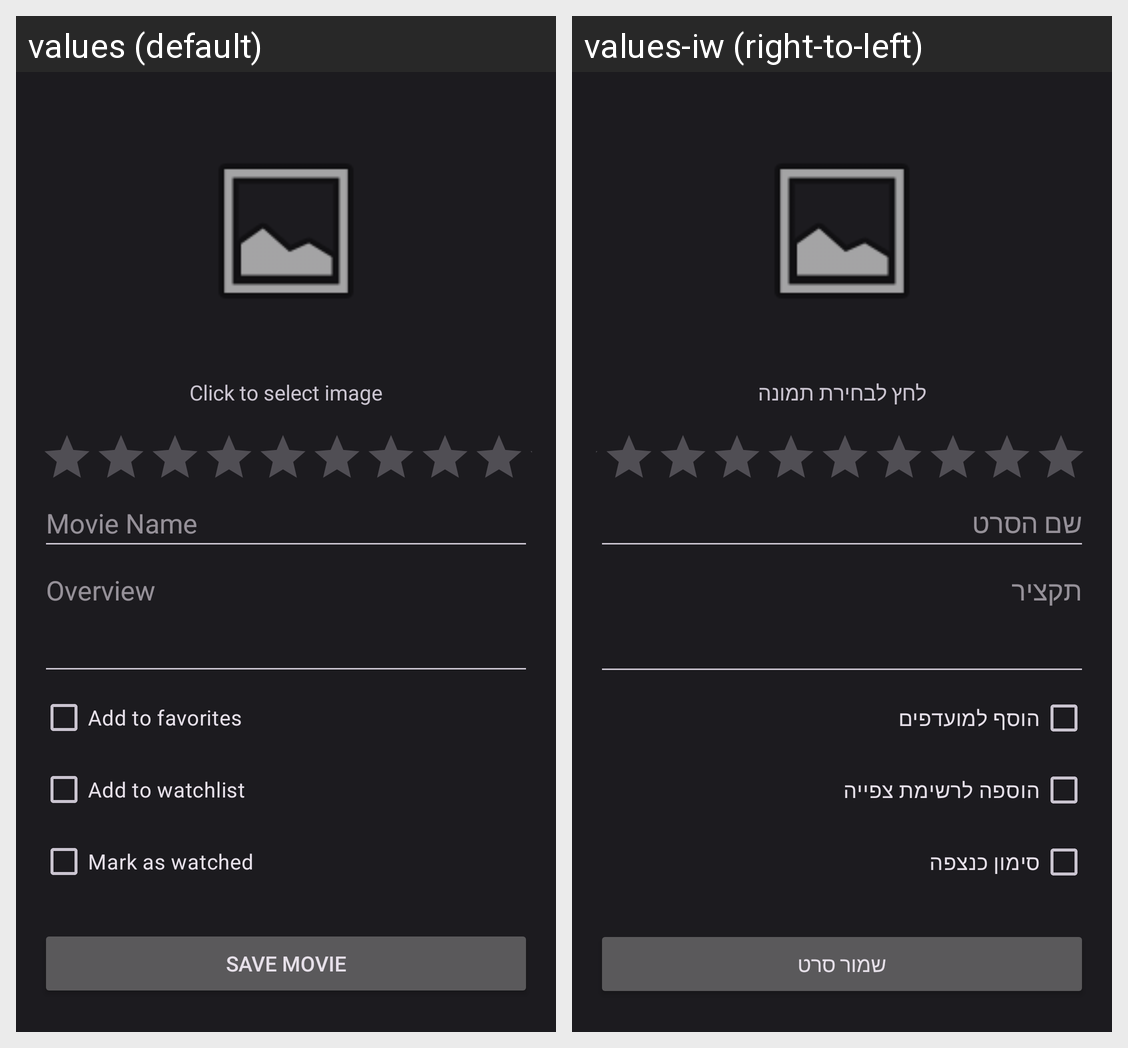

Here is an Android app screen in its default locale and in the app's own translations. Write out the translated-string differences for the strings that appear on this screen.
Android screen res/layout/fragment_add_movie.xml rendered under 2 locales, left to right: values (default), values-iw (right-to-left). Device: Nexus 5 (rendered at 1080×1920; each locale shown at half size, 540×960, under a caption strip naming it); theme Theme.MovieApp.
Strings drawn on this screen, with the default value and each locale's value (text and hints the layout hard-codes, and strings that could not be matched under every locale, appear in the picture but are not listed):

click_to_select_image
  values: Click to select image
  values-iw: לחץ לבחירת תמונה

movie_name_hint
  values: Movie Name
  values-iw: שם הסרט

movie_desc_hint
  values: Overview
  values-iw: תקציר

add_to_favorites
  values: Add to favorites
  values-iw: הוסף למועדפים

add_to_watchlist
  values: Add to watchlist
  values-iw: הוספה לרשימת צפייה

mark_as_watched
  values: Mark as watched
  values-iw: סימון כנצפה

save_movie
  values: Save Movie
  values-iw: שמור סרט
